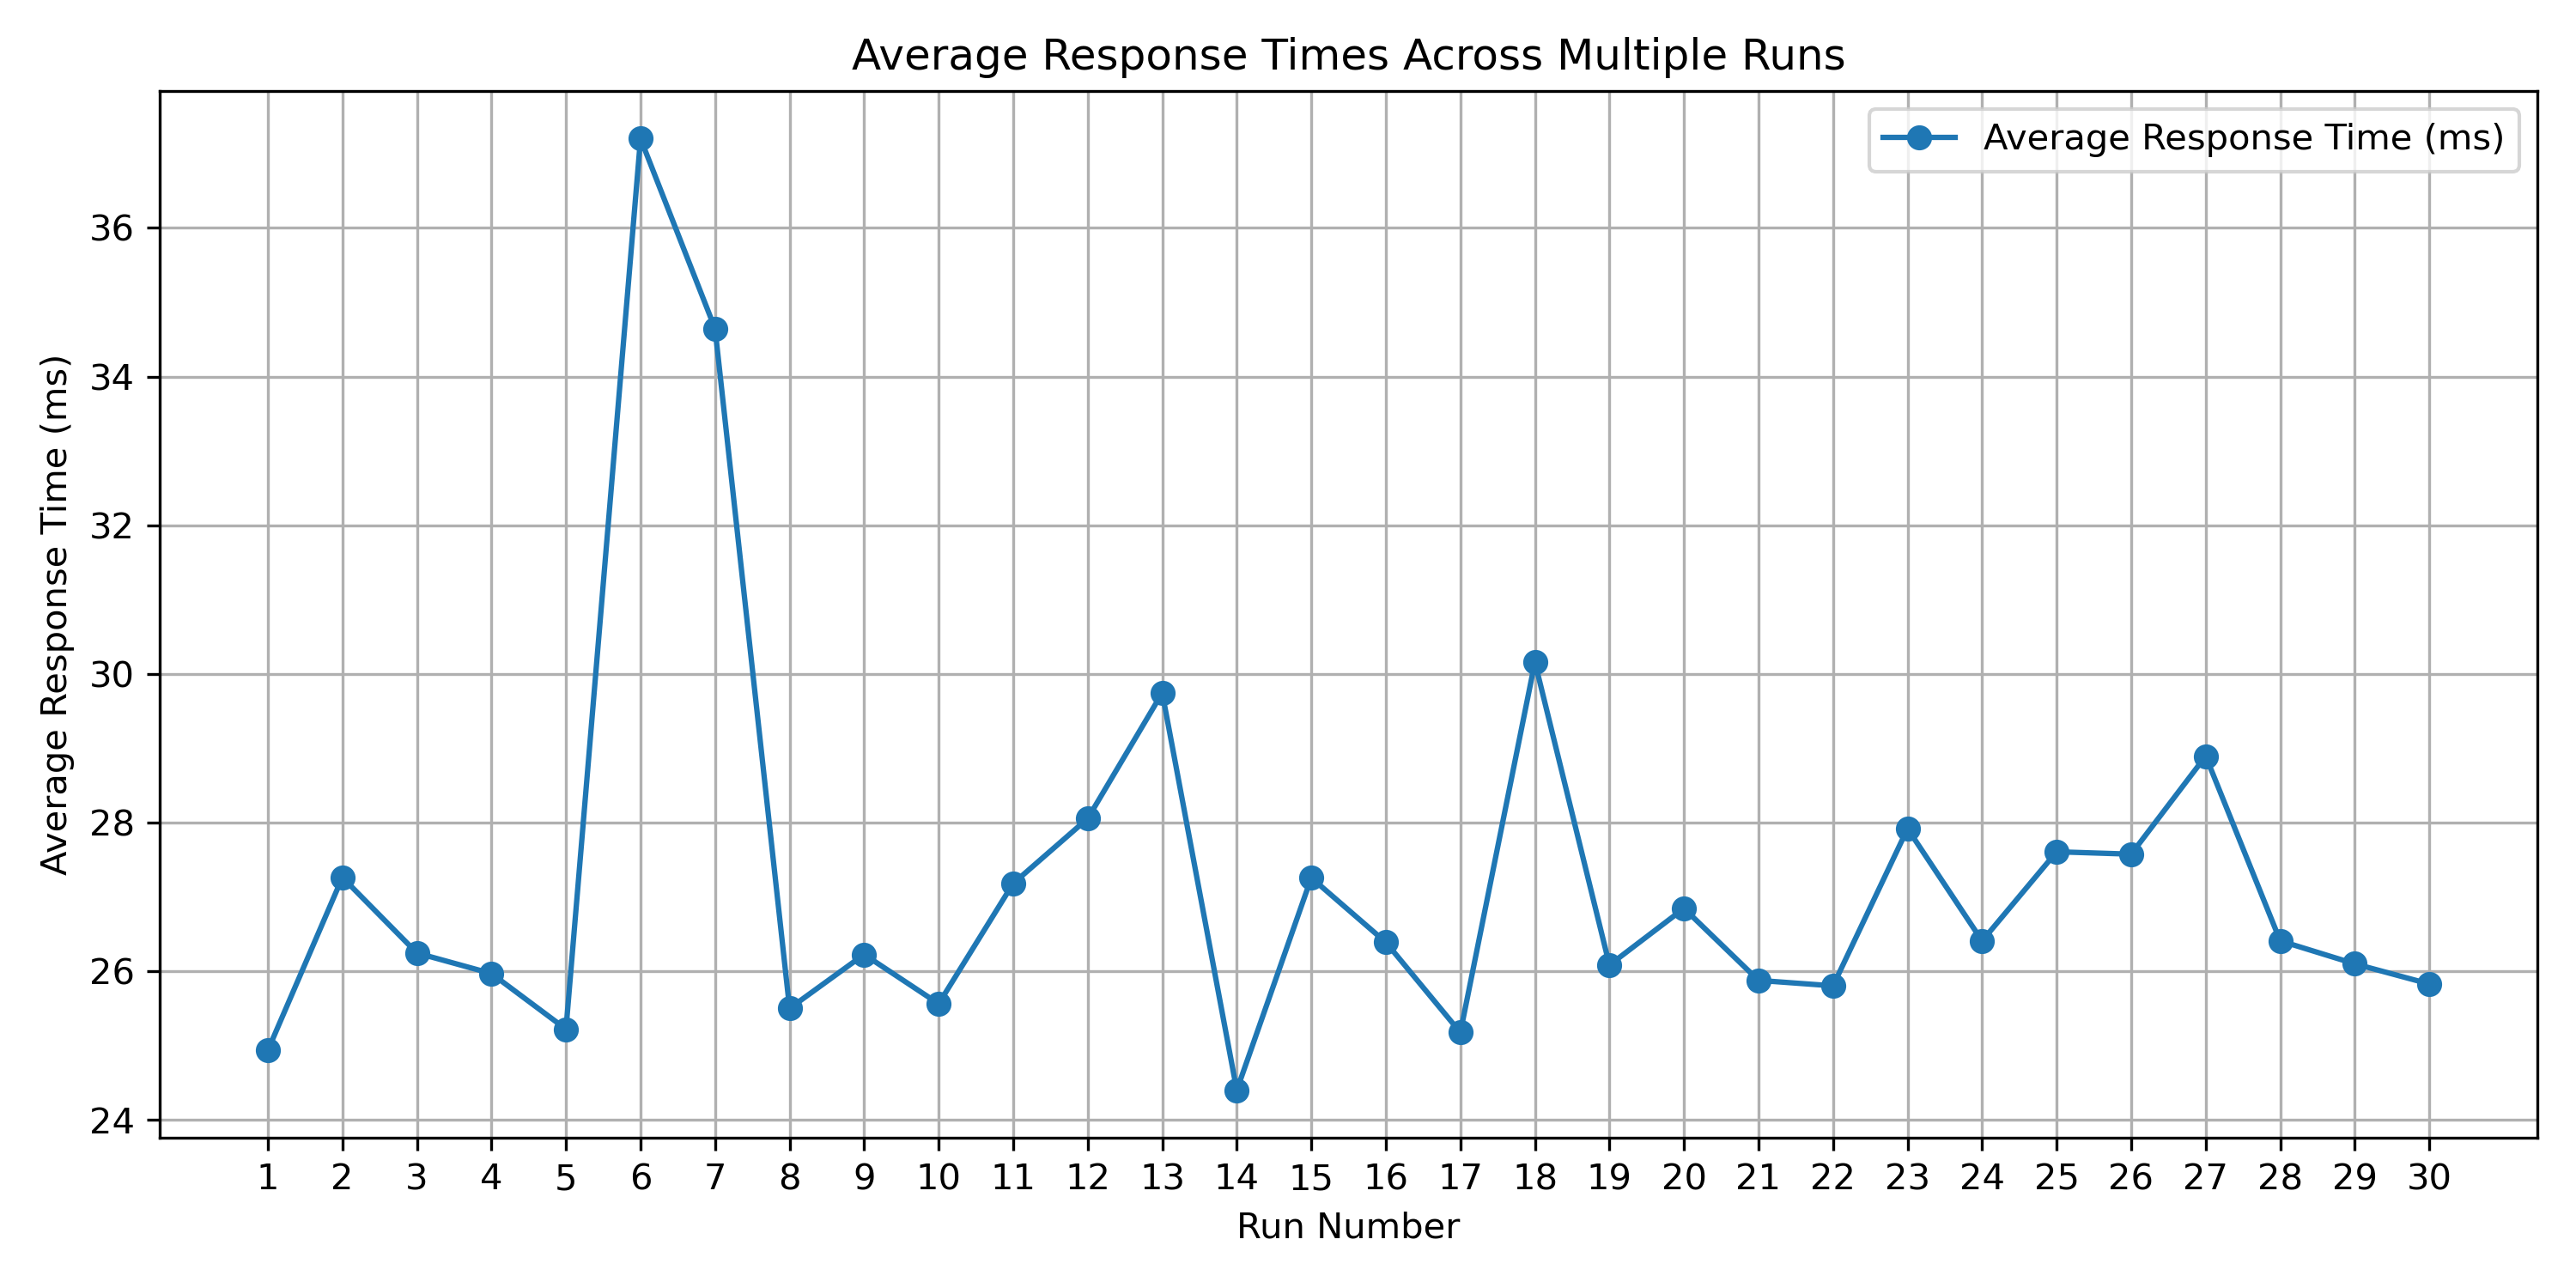

The table this chart was drawn from, first rows:
Replica, Request 1, Request 2, Request 3, Request 4, Request 5, Request 6, Request 7, Request 8, Request 9, Request 10, Average
1, 25.72, 25.81, 23.82, 24.64, 25.5, 24.78, 24.58, 21.81, 28.18, 25.29, 24.94
2, 25.65, 24.05, 22.72, 42.21, 27.68, 23.23, 25.86, 25.13, 23.81, 30.67, 27.26
3, 27.12, 24.48, 25.86, 32.09, 22.42, 25.48, 25.58, 31.32, 24.45, 24.52, 26.25
4, 27.58, 25.94, 22.92, 36.95, 26.67, 21.61, 26.89, 22.98, 24.46, 25.29, 25.97
5, 26.48, 26.46, 24.55, 22.89, 23.01, 23.95, 27.76, 29.77, 24.15, 24.44, 25.22
6, 23.78, 110.7, 28.04, 29.2, 25.59, 23.42, 23.39, 26.57, 43.91, 23.94, 37.2
7, 28.35, 27.86, 25.08, 93.57, 35.07, 23.47, 28.77, 23.6, 23.77, 30.61, 34.64
8, 43.07, 23.03, 23.79, 25.31, 24.59, 24.76, 24.03, 29.07, 31.77, 23.15, 25.5
9, 27.62, 24.18, 23.5, 28.86, 24.08, 25.27, 23.87, 25.34, 26.77, 34.17, 26.23
10, 29.34, 27.22, 23.46, 25.5, 25.99, 27.83, 23.87, 22.57, 29.4, 24.21, 25.56
11, 24.17, 26.17, 25.94, 25.61, 24.23, 27.01, 24.09, 25.33, 26.34, 39.9, 27.18
12, 28.06, 27.92, 31.17, 26.36, 28.71, 24.59, 32.89, 26.07, 30.29, 24.5, 28.05
13, 26, 56.84, 27.4, 21.67, 27.98, 24.84, 25.74, 25.33, 23.66, 34.23, 29.75
14, 26.44, 24.12, 22.41, 24.66, 25.44, 25.71, 25.51, 24.43, 23.53, 23.77, 24.4
15, 26.97, 27.09, 25.2, 23.6, 25.12, 24.95, 23.9, 24.28, 41.58, 29.59, 27.26
16, 23.63, 29.07, 34.66, 24.46, 25.25, 24.32, 26.51, 24.99, 21.9, 26.35, 26.39
17, 24.21, 25.22, 24.85, 24.16, 23.29, 25.14, 32.57, 24.24, 24.08, 23.05, 25.18
18, 24.39, 36.19, 28.85, 40.27, 24.86, 23.63, 25.12, 23.87, 42.43, 26.21, 30.16
19, 27.8, 22.47, 25.79, 22.1, 24.31, 27.57, 24.45, 24.42, 31.44, 32.19, 26.08
20, 25.69, 24.9, 30.96, 39.47, 24.06, 26.38, 24.98, 24.35, 23.48, 23.04, 26.85
21, 25.43, 26.42, 25.33, 26.62, 24.18, 30.17, 25.99, 24.28, 25.27, 24.62, 25.88
22, 25.14, 24.22, 23.14, 24.63, 25.16, 33.76, 27.54, 22.52, 22.78, 28.49, 25.8
23, 24.52, 24.93, 24.09, 34.76, 25.1, 38.62, 31.75, 23.68, 23.79, 24.54, 27.92
24, 40.94, 27.7, 29.61, 24.07, 24.72, 25.32, 28.09, 26.15, 23.75, 28.27, 26.41
25, 24.36, 24.72, 50.34, 31.9, 24.06, 23.36, 24.75, 24.3, 22.66, 22.38, 27.61
26, 30.91, 24.03, 31.24, 41.53, 23.73, 26.2, 23.85, 24.22, 26.6, 26.77, 27.57
27, 27.52, 27.32, 47.96, 27.72, 25.52, 27.78, 26.62, 27.56, 24.27, 25.31, 28.89
28, 25.06, 30.15, 29.95, 23.61, 25.44, 23.08, 23.04, 25.73, 27.21, 29.47, 26.41
29, 25.41, 23.08, 37.15, 25.06, 23.22, 26.94, 24.76, 23.92, 26.47, 24.3, 26.1
30, 27.06, 25.25, 26.32, 29.15, 24.31, 29.09, 25.33, 24.66, 22.83, 25.52, 25.83
